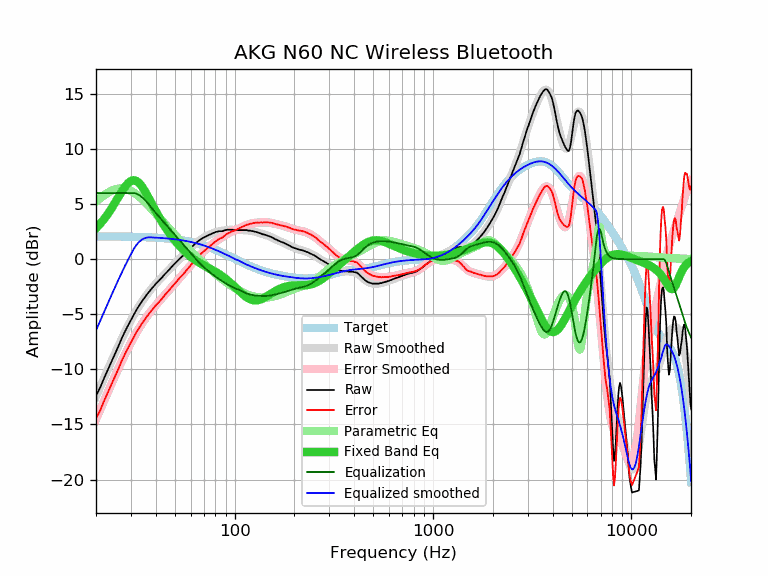

Source data for this figure (header and first rows):
frequency, raw, error, smoothed, error_smoothed, equalization, parametric_eq, equalized_raw, equalized_smoothed, target
20, -12.39, -14.46, -12.47, -14.53, 6.00, 2.80, -6.39, -6.47, 2.06
21, -11.65, -13.72, -11.60, -13.66, 6.00, 3.21, -5.65, -5.60, 2.06
22, -10.77, -12.84, -10.76, -12.82, 6.00, 3.65, -4.77, -4.76, 2.06
23, -9.99, -12.05, -9.97, -12.03, 6.00, 4.13, -3.99, -3.97, 2.06
24, -9.22, -11.28, -9.22, -11.27, 6.00, 4.63, -3.22, -3.22, 2.06
25, -8.53, -10.59, -8.50, -10.56, 6.00, 5.15, -2.53, -2.50, 2.05
26, -7.86, -9.91, -7.83, -9.88, 6.00, 5.66, -1.86, -1.83, 2.05
27, -7.15, -9.20, -7.20, -9.25, 6.00, 6.15, -1.15, -1.20, 2.05
28, -6.56, -8.61, -6.61, -8.65, 6.00, 6.57, -0.56, -0.61, 2.04
29, -6.02, -8.06, -6.06, -8.10, 6.00, 6.90, -0.02, -0.06, 2.04
30, -5.53, -7.57, -5.55, -7.58, 6.00, 7.10, 0.47, 0.45, 2.03
31, -5.07, -7.10, -5.08, -7.11, 6.00, 7.17, 0.93, 0.92, 2.03
32, -4.59, -6.62, -4.64, -6.67, 5.94, 7.10, 1.35, 1.30, 2.02
33, -4.21, -6.23, -4.25, -6.26, 5.82, 6.91, 1.61, 1.58, 2.02
34, -3.86, -5.87, -3.88, -5.89, 5.65, 6.62, 1.78, 1.76, 2.01
35, -3.54, -5.55, -3.55, -5.55, 5.44, 6.28, 1.89, 1.89, 2.00
36, -3.23, -5.23, -3.24, -5.24, 5.20, 5.90, 1.97, 1.96, 1.99
37, -2.96, -4.95, -2.96, -4.95, 4.95, 5.51, 1.98, 1.98, 1.98
38, -2.71, -4.69, -2.70, -4.68, 4.68, 5.11, 1.97, 1.98, 1.98
39, -2.48, -4.45, -2.46, -4.43, 4.43, 4.73, 1.94, 1.97, 1.97
40, -2.24, -4.20, -2.24, -4.19, 4.19, 4.36, 1.95, 1.95, 1.95
41, -2.05, -4.00, -2.02, -3.97, 3.97, 4.01, 1.91, 1.94, 1.94
42, -1.87, -3.80, -1.82, -3.75, 3.75, 3.68, 1.88, 1.93, 1.93
43, -1.67, -3.59, -1.62, -3.54, 3.54, 3.37, 1.87, 1.92, 1.92
44, -1.45, -3.36, -1.44, -3.34, 3.34, 3.08, 1.89, 1.90, 1.90
45, -1.26, -3.15, -1.25, -3.14, 3.14, 2.81, 1.88, 1.89, 1.89
46, -1.09, -2.97, -1.07, -2.95, 2.95, 2.56, 1.85, 1.87, 1.87
47, -0.90, -2.76, -0.90, -2.76, 2.76, 2.32, 1.85, 1.86, 1.86
48, -0.72, -2.56, -0.73, -2.57, 2.57, 2.09, 1.84, 1.84, 1.84
49, -0.54, -2.37, -0.56, -2.38, 2.38, 1.88, 1.84, 1.82, 1.82
50, -0.38, -2.19, -0.40, -2.20, 2.20, 1.68, 1.82, 1.80, 1.80
51, -0.22, -2.01, -0.24, -2.03, 2.03, 1.50, 1.80, 1.78, 1.78
52, -0.07, -1.84, -0.09, -1.85, 1.85, 1.32, 1.78, 1.76, 1.76
53, 0.07, -1.68, 0.06, -1.68, 1.68, 1.15, 1.75, 1.74, 1.74
54, 0.21, -1.51, 0.21, -1.51, 1.51, 0.99, 1.72, 1.72, 1.72
55, 0.33, -1.37, 0.35, -1.35, 1.35, 0.84, 1.67, 1.70, 1.70
56, 0.47, -1.21, 0.49, -1.18, 1.18, 0.70, 1.65, 1.67, 1.67
57, 0.61, -1.04, 0.63, -1.02, 1.02, 0.57, 1.63, 1.65, 1.65
58, 0.75, -0.87, 0.76, -0.86, 0.86, 0.45, 1.61, 1.62, 1.62
59, 0.88, -0.72, 0.89, -0.71, 0.71, 0.33, 1.58, 1.59, 1.59
60, 1.02, -0.55, 1.01, -0.55, 0.55, 0.22, 1.57, 1.56, 1.56
61, 1.13, -0.41, 1.13, -0.40, 0.40, 0.12, 1.53, 1.54, 1.54
62, 1.26, -0.25, 1.25, -0.25, 0.25, 0.03, 1.51, 1.51, 1.51
63, 1.38, -0.10, 1.36, -0.11, 0.11, -0.06, 1.49, 1.48, 1.48
64, 1.49, 0.04, 1.47, 0.03, -0.03, -0.15, 1.46, 1.44, 1.44
65, 1.59, 0.17, 1.57, 0.16, -0.16, -0.23, 1.43, 1.41, 1.41
66, 1.68, 0.30, 1.66, 0.28, -0.28, -0.30, 1.39, 1.38, 1.38
67, 1.77, 0.42, 1.75, 0.40, -0.40, -0.37, 1.36, 1.34, 1.34
68, 1.84, 0.53, 1.83, 0.52, -0.52, -0.44, 1.32, 1.31, 1.31
69, 1.91, 0.63, 1.90, 0.63, -0.63, -0.51, 1.28, 1.27, 1.27
70, 1.98, 0.74, 1.97, 0.73, -0.73, -0.57, 1.24, 1.24, 1.24
71, 2.03, 0.82, 2.03, 0.83, -0.83, -0.63, 1.19, 1.20, 1.20
72, 2.08, 0.91, 2.09, 0.93, -0.93, -0.69, 1.15, 1.17, 1.17
73, 2.14, 1.01, 2.15, 1.02, -1.02, -0.74, 1.12, 1.13, 1.13
74, 2.19, 1.10, 2.20, 1.11, -1.11, -0.80, 1.08, 1.09, 1.09
75, 2.24, 1.19, 2.25, 1.20, -1.20, -0.86, 1.04, 1.05, 1.05
76, 2.29, 1.28, 2.29, 1.28, -1.28, -0.91, 1.01, 1.01, 1.01
77, 2.33, 1.35, 2.33, 1.36, -1.36, -0.97, 0.97, 0.97, 0.97
78, 2.38, 1.44, 2.37, 1.44, -1.44, -1.03, 0.94, 0.93, 0.93
79, 2.41, 1.52, 2.40, 1.51, -1.51, -1.09, 0.89, 0.89, 0.89
... 553 more rows
